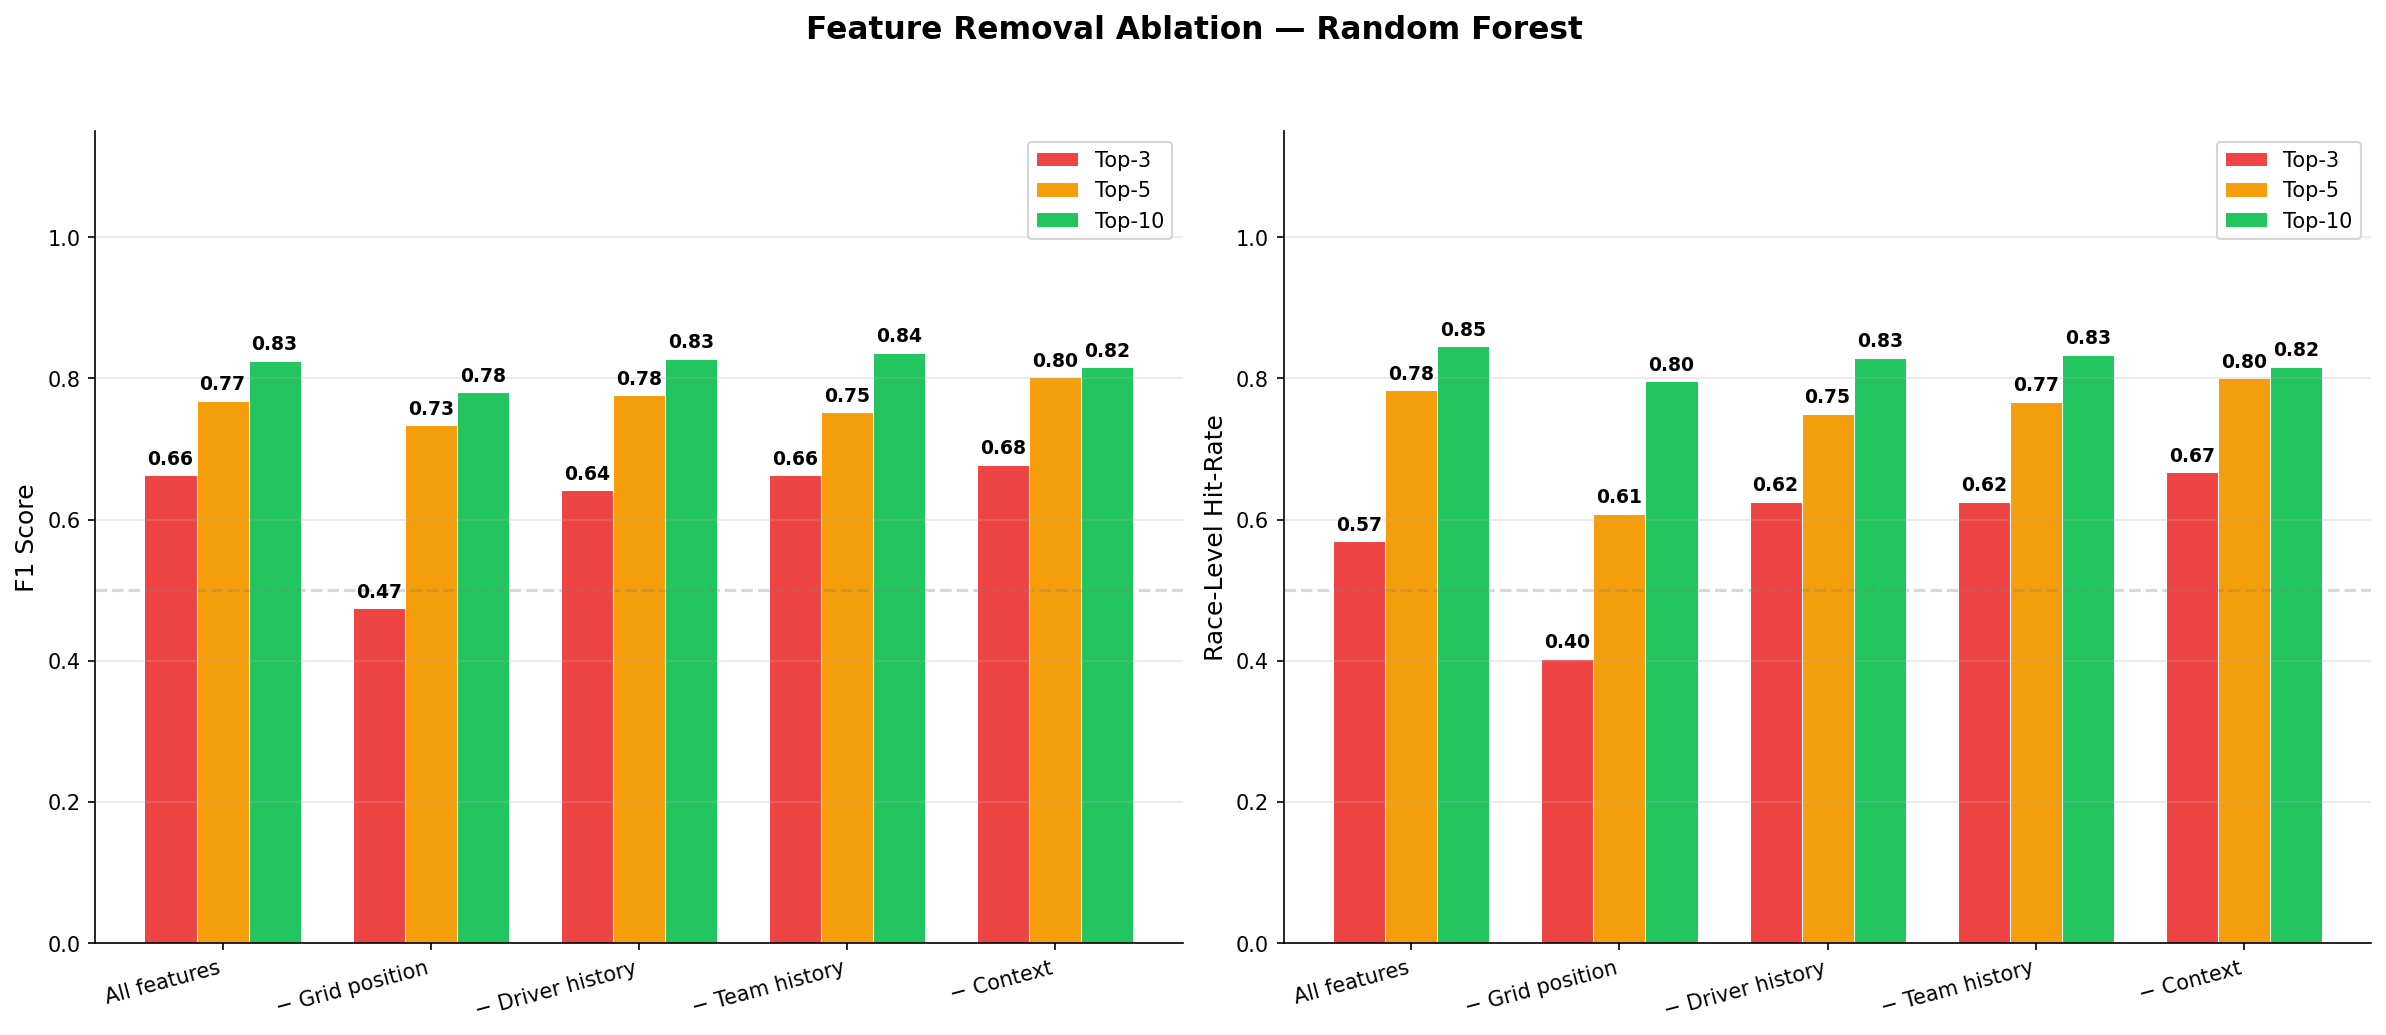

The table this chart was drawn from, first rows:
Feature Set, Target, F1, Hit-Rate, Num Features
All features, Top-3, 0.6629, 0.5694, 15
All features, Top-5, 0.7682, 0.7833, 15
All features, Top-10, 0.8253, 0.8458, 15
− Grid position, Top-3, 0.474, 0.4028, 13
− Grid position, Top-5, 0.7338, 0.6083, 13
− Grid position, Top-10, 0.7807, 0.7958, 13
− Driver history, Top-3, 0.6413, 0.625, 11
− Driver history, Top-5, 0.7762, 0.75, 11
− Driver history, Top-10, 0.8282, 0.8292, 11
− Team history, Top-3, 0.663, 0.625, 11
− Team history, Top-5, 0.7517, 0.7667, 11
− Team history, Top-10, 0.8361, 0.8333, 11
− Context, Top-3, 0.678, 0.6667, 10
− Context, Top-5, 0.8014, 0.8, 10
− Context, Top-10, 0.8159, 0.8167, 10
